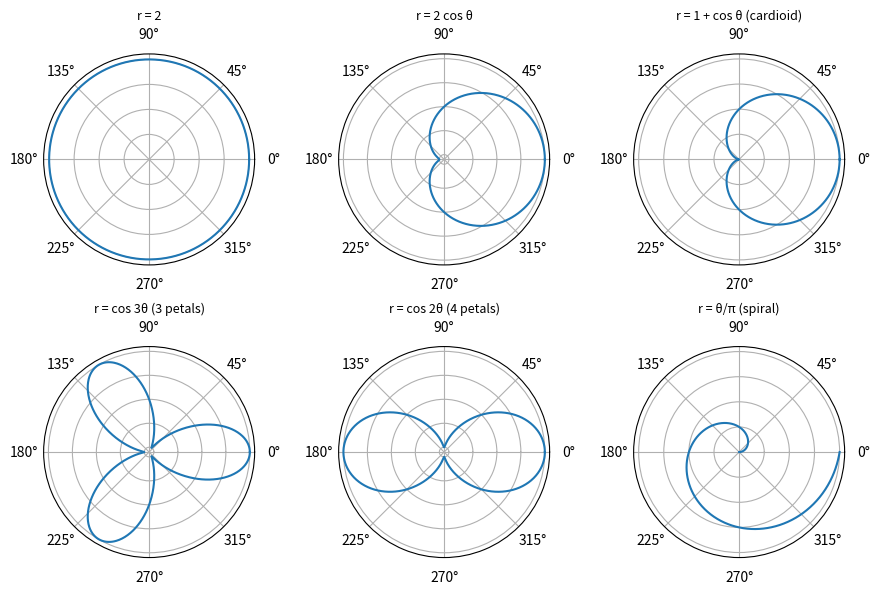

Reproduce this figure in Python.
# Listing 8.5: A gallery of polar curves r = f(theta)
import numpy as np
import matplotlib.pyplot as plt

th = np.linspace(0, 2*np.pi, 1000)
curves = {
    "r = 2":                  2 + 0*th,
    "r = 2 cos θ":            2*np.cos(th),
    "r = 1 + cos θ (cardioid)": 1 + np.cos(th),
    "r = cos 3θ (3 petals)":  np.cos(3*th),
    "r = cos 2θ (4 petals)":  np.cos(2*th),
    "r = θ/π (spiral)":       th/np.pi,
}
fig, ax = plt.subplots(2, 3, figsize=(9, 6), subplot_kw={"projection": "polar"})
for a, (name, r) in zip(ax.flat, curves.items()):
    a.plot(th, r)                    # matplotlib's polar axes accept negative r
    a.set_title(name, fontsize=9)
    a.set_yticklabels([])
plt.tight_layout(); plt.show()
